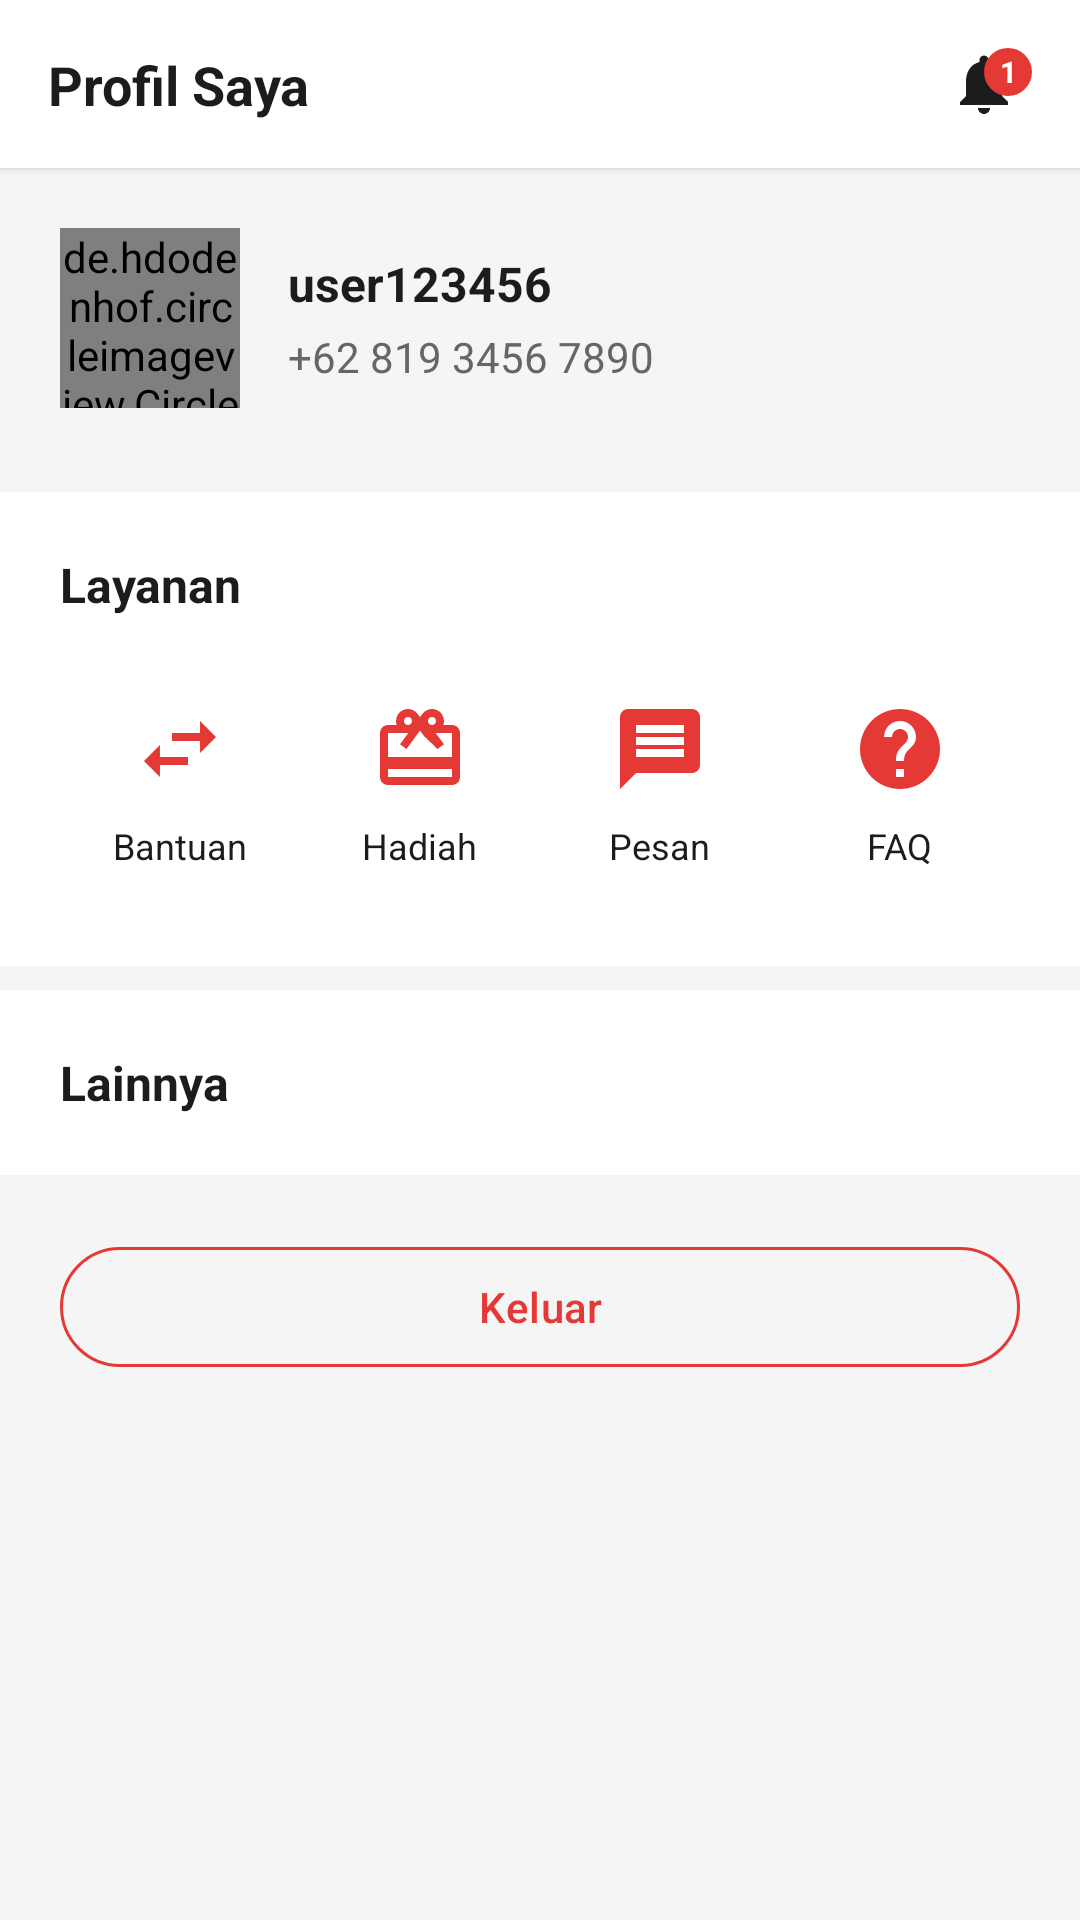

Reconstruct the res/layout file that produces this screen, plus the resources it refers to.
<!-- AndroidManifest.xml: application theme Theme.Kadoin -->
<!-- res/layout/fragment_profile.xml -->
<?xml version="1.0" encoding="utf-8"?>
<ScrollView xmlns:android="http://schemas.android.com/apk/res/android"
    xmlns:app="http://schemas.android.com/apk/res-auto"
    android:layout_width="match_parent"
    android:layout_height="match_parent"
    android:background="@color/background_gray">

    <LinearLayout
        android:layout_width="match_parent"
        android:layout_height="wrap_content"
        android:orientation="vertical">

        
        <androidx.constraintlayout.widget.ConstraintLayout
            android:layout_width="match_parent"
            android:layout_height="56dp"
            android:background="@color/white"
            android:elevation="2dp"
            android:padding="16dp">

            <TextView
                android:layout_width="wrap_content"
                android:layout_height="wrap_content"
                android:text="Profil Saya"
                android:textSize="18sp"
                android:textStyle="bold"
                android:textColor="@color/black"
                app:layout_constraintTop_toTopOf="parent"
                app:layout_constraintBottom_toBottomOf="parent"
                app:layout_constraintStart_toStartOf="parent" />

            <ImageButton
                android:id="@+id/btn_settings"
                android:layout_width="24dp"
                android:layout_height="24dp"
                android:background="?attr/selectableItemBackgroundBorderless"
                android:src="@drawable/ic_settings"
                android:tint="@color/black"
                app:layout_constraintTop_toTopOf="parent"
                app:layout_constraintBottom_toBottomOf="parent"
                app:layout_constraintEnd_toStartOf="@id/btn_notifications" />

            <androidx.constraintlayout.widget.ConstraintLayout
                android:id="@+id/btn_notifications"
                android:layout_width="wrap_content"
                android:layout_height="wrap_content"
                android:layout_marginStart="16dp"
                app:layout_constraintTop_toTopOf="parent"
                app:layout_constraintBottom_toBottomOf="parent"
                app:layout_constraintEnd_toEndOf="parent">

                <ImageButton
                    android:id="@+id/btn_notification"
                    android:layout_width="24dp"
                    android:layout_height="24dp"
                    android:background="?attr/selectableItemBackgroundBorderless"
                    android:src="@drawable/ic_notifications"
                    android:tint="@color/black"
                    app:layout_constraintTop_toTopOf="parent"
                    app:layout_constraintStart_toStartOf="parent" />

                <TextView
                    android:layout_width="16dp"
                    android:layout_height="16dp"
                    android:layout_marginStart="12dp"
                    android:layout_marginBottom="12dp"
                    android:background="@drawable/notification_badge_background"
                    android:gravity="center"
                    android:text="1"
                    android:textColor="@color/white"
                    android:textSize="10sp"
                    android:textStyle="bold"
                    app:layout_constraintTop_toTopOf="@id/btn_notification"
                    app:layout_constraintStart_toStartOf="@id/btn_notification" />

            </androidx.constraintlayout.widget.ConstraintLayout>

        </androidx.constraintlayout.widget.ConstraintLayout>

        
        <LinearLayout
            android:id="@+id/profile_section"
            android:layout_width="match_parent"
            android:layout_height="wrap_content"
            android:background="?attr/selectableItemBackground"
            android:orientation="horizontal"
            android:padding="20dp"
            android:gravity="center_vertical"
            android:clickable="true"
            android:focusable="true">

            <de.hdodenhof.circleimageview.CircleImageView
                android:id="@+id/iv_profile"
                android:layout_width="60dp"
                android:layout_height="60dp"
                android:src="@drawable/ic_profile_placeholder" />

            <LinearLayout
                android:layout_width="0dp"
                android:layout_height="wrap_content"
                android:layout_weight="1"
                android:layout_marginStart="16dp"
                android:orientation="vertical">

                <TextView
                    android:id="@+id/tv_user_name"
                    android:layout_width="wrap_content"
                    android:layout_height="wrap_content"
                    android:text="user123456"
                    android:textSize="16sp"
                    android:textStyle="bold"
                    android:textColor="@color/black" />

                <TextView
                    android:id="@+id/tv_user_phone"
                    android:layout_width="wrap_content"
                    android:layout_height="wrap_content"
                    android:layout_marginTop="4dp"
                    android:text="+62 819 3456 7890"
                    android:textSize="14sp"
                    android:textColor="@color/gray_text" />

            </LinearLayout>

        </LinearLayout>

        
        <LinearLayout
            android:layout_width="match_parent"
            android:layout_height="wrap_content"
            android:layout_marginTop="8dp"
            android:background="@color/white"
            android:orientation="vertical"
            android:padding="20dp">

            <TextView
                android:layout_width="wrap_content"
                android:layout_height="wrap_content"
                android:text="Layanan"
                android:textSize="16sp"
                android:textStyle="bold"
                android:textColor="@color/black"
                android:layout_marginBottom="16dp" />

            <LinearLayout
                android:layout_width="match_parent"
                android:layout_height="wrap_content"
                android:orientation="horizontal"
                android:weightSum="4">

                <LinearLayout
                    android:id="@+id/btn_gantikan"
                    android:layout_width="0dp"
                    android:layout_height="wrap_content"
                    android:layout_weight="1"
                    android:orientation="vertical"
                    android:gravity="center"
                    android:padding="12dp"
                    android:background="?attr/selectableItemBackground">

                    <ImageView
                        android:layout_width="32dp"
                        android:layout_height="32dp"
                        android:src="@drawable/ic_exchange"
                        android:tint="@color/red_primary" />

                    <TextView
                        android:layout_width="wrap_content"
                        android:layout_height="wrap_content"
                        android:layout_marginTop="8dp"
                        android:text="Bantuan"
                        android:textSize="12sp"
                        android:textColor="@color/black"
                        android:gravity="center" />

                </LinearLayout>

                <LinearLayout
                    android:id="@+id/btn_hadiah"
                    android:layout_width="0dp"
                    android:layout_height="wrap_content"
                    android:layout_weight="1"
                    android:orientation="vertical"
                    android:gravity="center"
                    android:padding="12dp"
                    android:background="?attr/selectableItemBackground">

                    <ImageView
                        android:layout_width="32dp"
                        android:layout_height="32dp"
                        android:src="@drawable/ic_gift"
                        android:tint="@color/red_primary" />

                    <TextView
                        android:layout_width="wrap_content"
                        android:layout_height="wrap_content"
                        android:layout_marginTop="8dp"
                        android:text="Hadiah"
                        android:textSize="12sp"
                        android:textColor="@color/black"
                        android:gravity="center" />

                </LinearLayout>

                <LinearLayout
                    android:id="@+id/btn_pesan"
                    android:layout_width="0dp"
                    android:layout_height="wrap_content"
                    android:layout_weight="1"
                    android:orientation="vertical"
                    android:gravity="center"
                    android:padding="12dp"
                    android:background="?attr/selectableItemBackground">

                    <ImageView
                        android:layout_width="32dp"
                        android:layout_height="32dp"
                        android:src="@drawable/ic_message"
                        android:tint="@color/red_primary" />

                    <TextView
                        android:layout_width="wrap_content"
                        android:layout_height="wrap_content"
                        android:layout_marginTop="8dp"
                        android:text="Pesan"
                        android:textSize="12sp"
                        android:textColor="@color/black"
                        android:gravity="center" />

                </LinearLayout>

                <LinearLayout
                    android:id="@+id/btn_faq"
                    android:layout_width="0dp"
                    android:layout_height="wrap_content"
                    android:layout_weight="1"
                    android:orientation="vertical"
                    android:gravity="center"
                    android:padding="12dp"
                    android:background="?attr/selectableItemBackground">

                    <ImageView
                        android:layout_width="32dp"
                        android:layout_height="32dp"
                        android:src="@drawable/ic_help"
                        android:tint="@color/red_primary" />

                    <TextView
                        android:layout_width="wrap_content"
                        android:layout_height="wrap_content"
                        android:layout_marginTop="8dp"
                        android:text="FAQ"
                        android:textSize="12sp"
                        android:textColor="@color/black"
                        android:gravity="center" />

                </LinearLayout>

            </LinearLayout>

        </LinearLayout>

        
        <LinearLayout
            android:layout_width="match_parent"
            android:layout_height="wrap_content"
            android:layout_marginTop="8dp"
            android:background="@color/white"
            android:orientation="vertical"
            android:padding="20dp">

            <TextView
                android:layout_width="wrap_content"
                android:layout_height="wrap_content"
                android:text="Lainnya"
                android:textSize="16sp"
                android:textStyle="bold"
                android:textColor="@color/black" />

        </LinearLayout>

        
        <Button
            android:id="@+id/btn_logout"
            style="@style/Widget.Material3.Button.OutlinedButton"
            android:layout_width="match_parent"
            android:layout_height="48dp"
            android:layout_margin="20dp"
            android:text="Keluar"
            android:textColor="@color/red_primary"
            app:strokeColor="@color/red_primary" />

    </LinearLayout>

</ScrollView>
<!-- resources referenced by this layout -->
<resources>
  <color name="background_gray">#F5F5F5</color>
  <color name="black">#1C1C1E</color>
  <color name="gray_text">#666666</color>
  <color name="red_primary">#E53935</color>
  <color name="white">#FFFFFF</color>
  <!-- drawable ic_exchange (drawable) -->
  <vector xmlns:android="http://schemas.android.com/apk/res/android"
      android:width="24dp"
      android:height="24dp"
      android:viewportWidth="24"
      android:viewportHeight="24"
      android:tint="@color/red_primary">
      <path
          android:fillColor="@android:color/white"
          android:pathData="M6.99,11L3,15l3.99,4v-3H14v-2H6.99v-3zM21,9l-3.99,-4v3H10v2h7.01v3L21,9z"/>
  </vector>
  <!-- drawable ic_help (drawable) -->
  <vector xmlns:android="http://schemas.android.com/apk/res/android"
      android:width="24dp"
      android:height="24dp"
      android:viewportWidth="24"
      android:viewportHeight="24"
      android:tint="@color/red_primary">
    <path
        android:fillColor="@android:color/white"
        android:pathData="M12,2C6.48,2 2,6.48 2,12s4.48,10 10,10 10,-4.48 10,-10S17.52,2 12,2zM13,19h-2v-2h2v2zM15.07,11.25l-0.9,0.92C13.45,12.9 13,13.5 13,15h-2v-0.5c0,-1.1 0.45,-2.1 1.17,-2.83l1.24,-1.26c0.37,-0.36 0.59,-0.86 0.59,-1.41 0,-1.1 -0.9,-2 -2,-2s-2,0.9 -2,2L8,9c0,-2.21 1.79,-4 4,-4s4,1.79 4,4c0,0.88 -0.36,1.68 -0.93,2.25z"/>
  </vector>
  <!-- drawable ic_message (drawable) -->
  <vector xmlns:android="http://schemas.android.com/apk/res/android"
      android:width="24dp"
      android:height="24dp"
      android:viewportWidth="24"
      android:viewportHeight="24"
      android:tint="@color/red_primary">
      <path
          android:fillColor="@android:color/white"
          android:pathData="M20,2L4,2c-1.1,0 -1.99,0.9 -1.99,2L2,22l4,-4h14c1.1,0 2,-0.9 2,-2L22,4c0,-1.1 -0.9,-2 -2,-2zM18,14L6,14v-2h12v2zM18,11L6,11L6,9h12v2zM18,8L6,8L6,6h12v2z"/>
  </vector>
  <!-- drawable ic_notifications (drawable) -->
  <vector xmlns:android="http://schemas.android.com/apk/res/android"
      android:width="24dp"
      android:height="24dp"
      android:viewportWidth="24"
      android:viewportHeight="24"
      android:tint="?attr/colorOnSurface">
      <path
          android:fillColor="@android:color/white"
          android:pathData="M12,22c1.1,0 2,-0.9 2,-2h-4c0,1.1 0.89,2 2,2zM18,16v-5c0,-3.07 -1.64,-5.64 -4.5,-6.32L13.5,4c0,-0.83 -0.67,-1.5 -1.5,-1.5s-1.5,0.67 -1.5,1.5v0.68C7.63,5.36 6,7.92 6,11v5l-2,2v1h16v-1l-2,-2z"/>
  </vector>
  <!-- drawable ic_profile_placeholder (drawable) -->
  <vector xmlns:android="http://schemas.android.com/apk/res/android"
      android:width="24dp"
      android:height="24dp"
      android:viewportWidth="24"
      android:viewportHeight="24"
      android:tint="@color/gray_text">
    <path
        android:fillColor="@android:color/white"
        android:pathData="M12,12c2.21,0 4,-1.79 4,-4s-1.79,-4 -4,-4 -4,1.79 -4,4 1.79,4 4,4zM12,14c-2.67,0 -8,1.34 -8,4v2h16v-2c0,-2.66 -5.33,-4 -8,-4z"/>
  </vector>
  <!-- drawable notification_badge_background (drawable) -->
  <?xml version="1.0" encoding="utf-8"?>
  
  <shape xmlns:android="http://schemas.android.com/apk/res/android"
      android:shape="oval">
      <solid android:color="@color/red_primary" />
  </shape>
  <style name="Theme.Kadoin" parent="Base.Theme.Kadoin" />
  <color name="red_light">#FFE5E5</color>
  <color name="red_secondary">#FF6B6B</color>
</resources>
